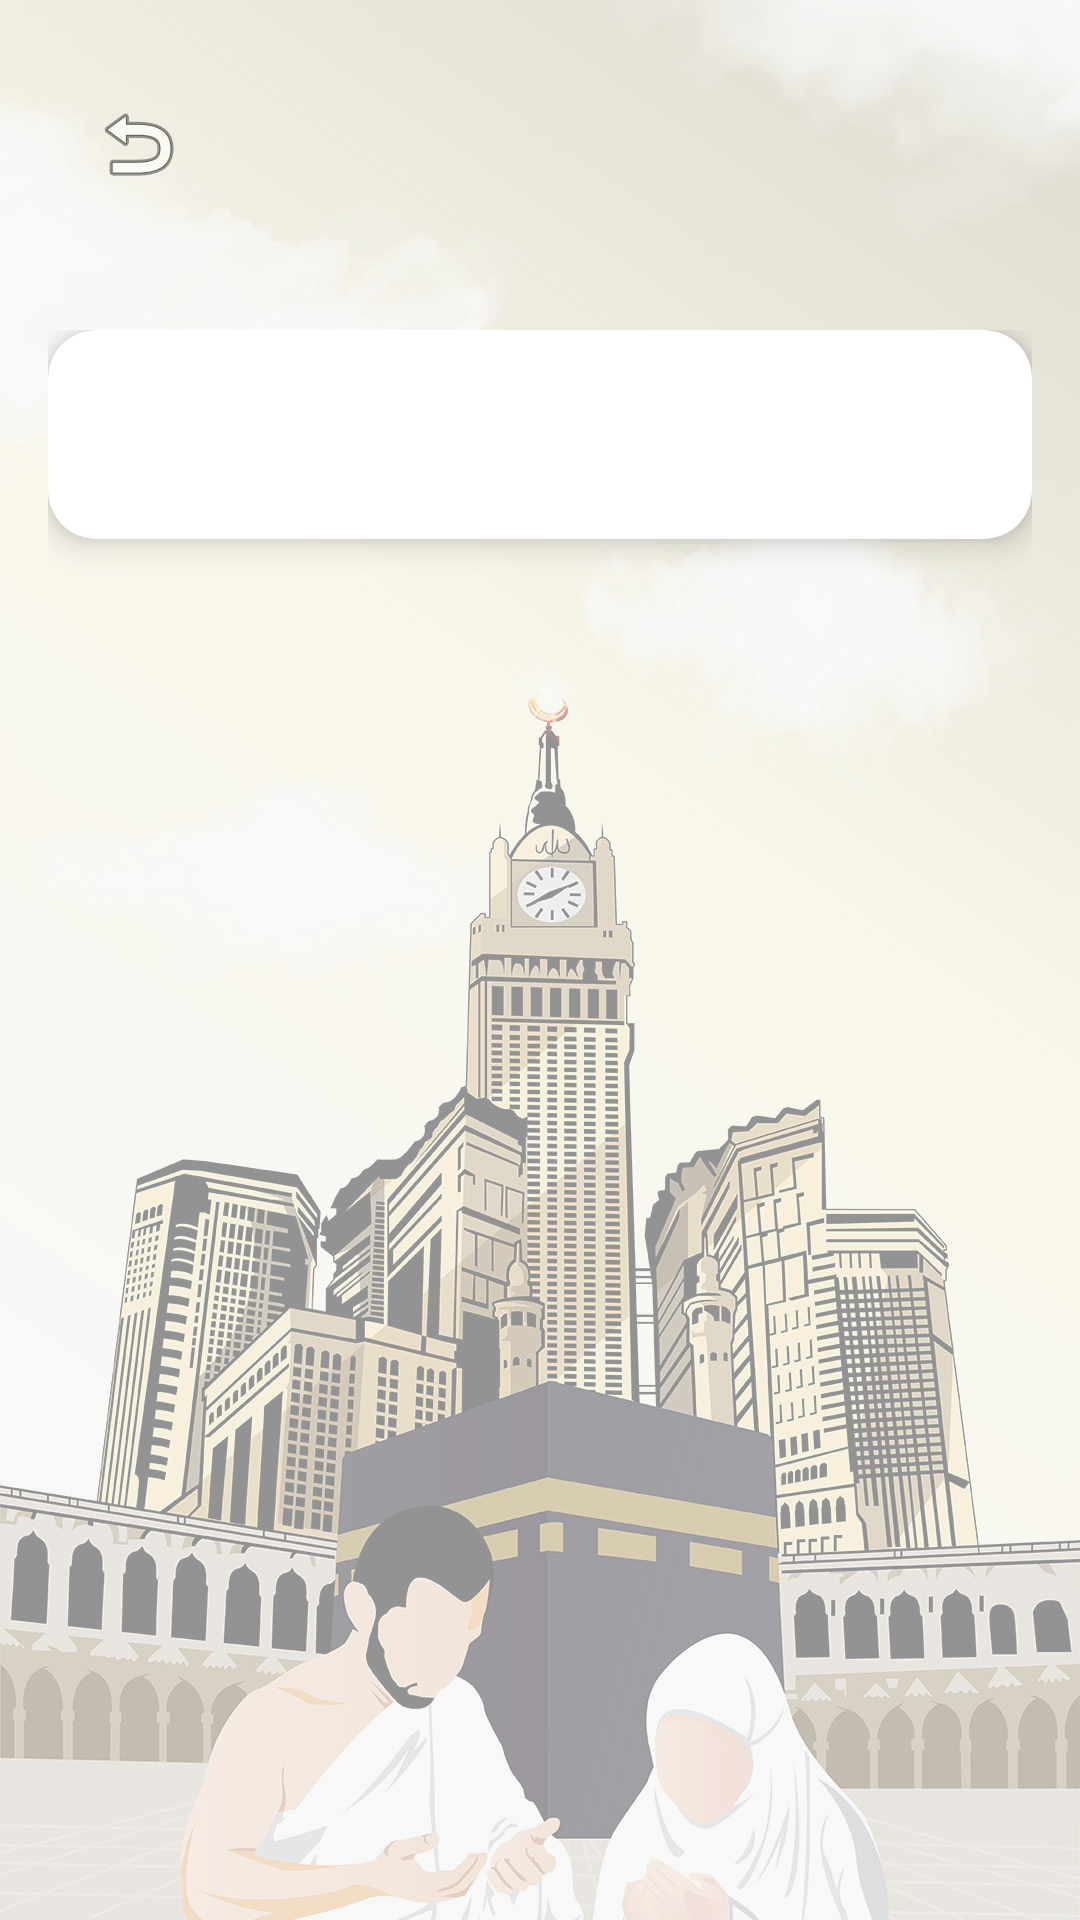

The Android layout XML behind this screen, and the referenced resources:
<!-- AndroidManifest.xml: application theme Theme.Muttawif -->
<!-- res/layout/activity_tata_haji.xml -->
<?xml version="1.0" encoding="utf-8"?>
<RelativeLayout xmlns:android="http://schemas.android.com/apk/res/android"
    xmlns:tools="http://schemas.android.com/tools"
    xmlns:app="http://schemas.android.com/apk/res-auto"
    android:layout_width="match_parent"
    android:layout_height="match_parent"
    android:background="#F5F5F5">

    <ImageView
        android:id="@+id/bgImage"
        android:layout_width="match_parent"
        android:layout_height="match_parent"
        android:src="@drawable/backgroundmuttowif"
        android:scaleType="centerCrop"
        android:alpha="0.4"
        android:importantForAccessibility="no"
        tools:ignore="ImageContrastCheck" />

    <ImageButton
        android:id="@+id/btnBack"
        android:layout_width="wrap_content"
        android:layout_height="wrap_content"
        android:layout_alignParentStart="true"
        android:layout_alignParentTop="true"
        android:layout_marginStart="30dp"
        android:layout_marginLeft="30dp"
        android:layout_marginTop="32dp"
        android:layout_marginEnd="30dp"
        android:layout_marginRight="30dp"
        android:layout_marginBottom="30dp"
        android:background="#00FFFFFF"
        android:contentDescription="Kembali"
        android:src="@android:drawable/ic_menu_revert"
        tools:ignore="ImageContrastCheck,TouchTargetSizeCheck" />

    <ScrollView
        android:layout_width="match_parent"
        android:layout_height="match_parent"
        android:layout_below="@id/btnBack"
        android:layout_margin="16dp">

        <androidx.cardview.widget.CardView
            android:layout_width="match_parent"
            android:layout_height="wrap_content"
            android:background="#CCFFFFFF"
            app:cardCornerRadius="16dp"
            app:cardElevation="6dp">

            <LinearLayout
                android:layout_width="match_parent"
                android:layout_height="wrap_content"
                android:orientation="vertical"
                android:padding="24dp">

                <TextView
                    android:id="@+id/textHaji"
                    android:layout_width="match_parent"
                    android:layout_height="wrap_content"
                    android:textSize="16sp"
                    android:textColor="#000000"
                    android:lineSpacingExtra="6dp"
                    android:textAlignment="viewStart" />
            </LinearLayout>
        </androidx.cardview.widget.CardView>
    </ScrollView>
</RelativeLayout>
<!-- resources referenced by this layout -->
<resources>
  <!-- drawable backgroundmuttowif: jpg bitmap (drawable, 377554 bytes) -->
  <style name="Theme.Muttawif" parent="Base.Theme.Muttawif" />
  <style name="Base.Theme.Muttawif" parent="Theme.Material3.DayNight.NoActionBar">
          
          
      </style>
</resources>
